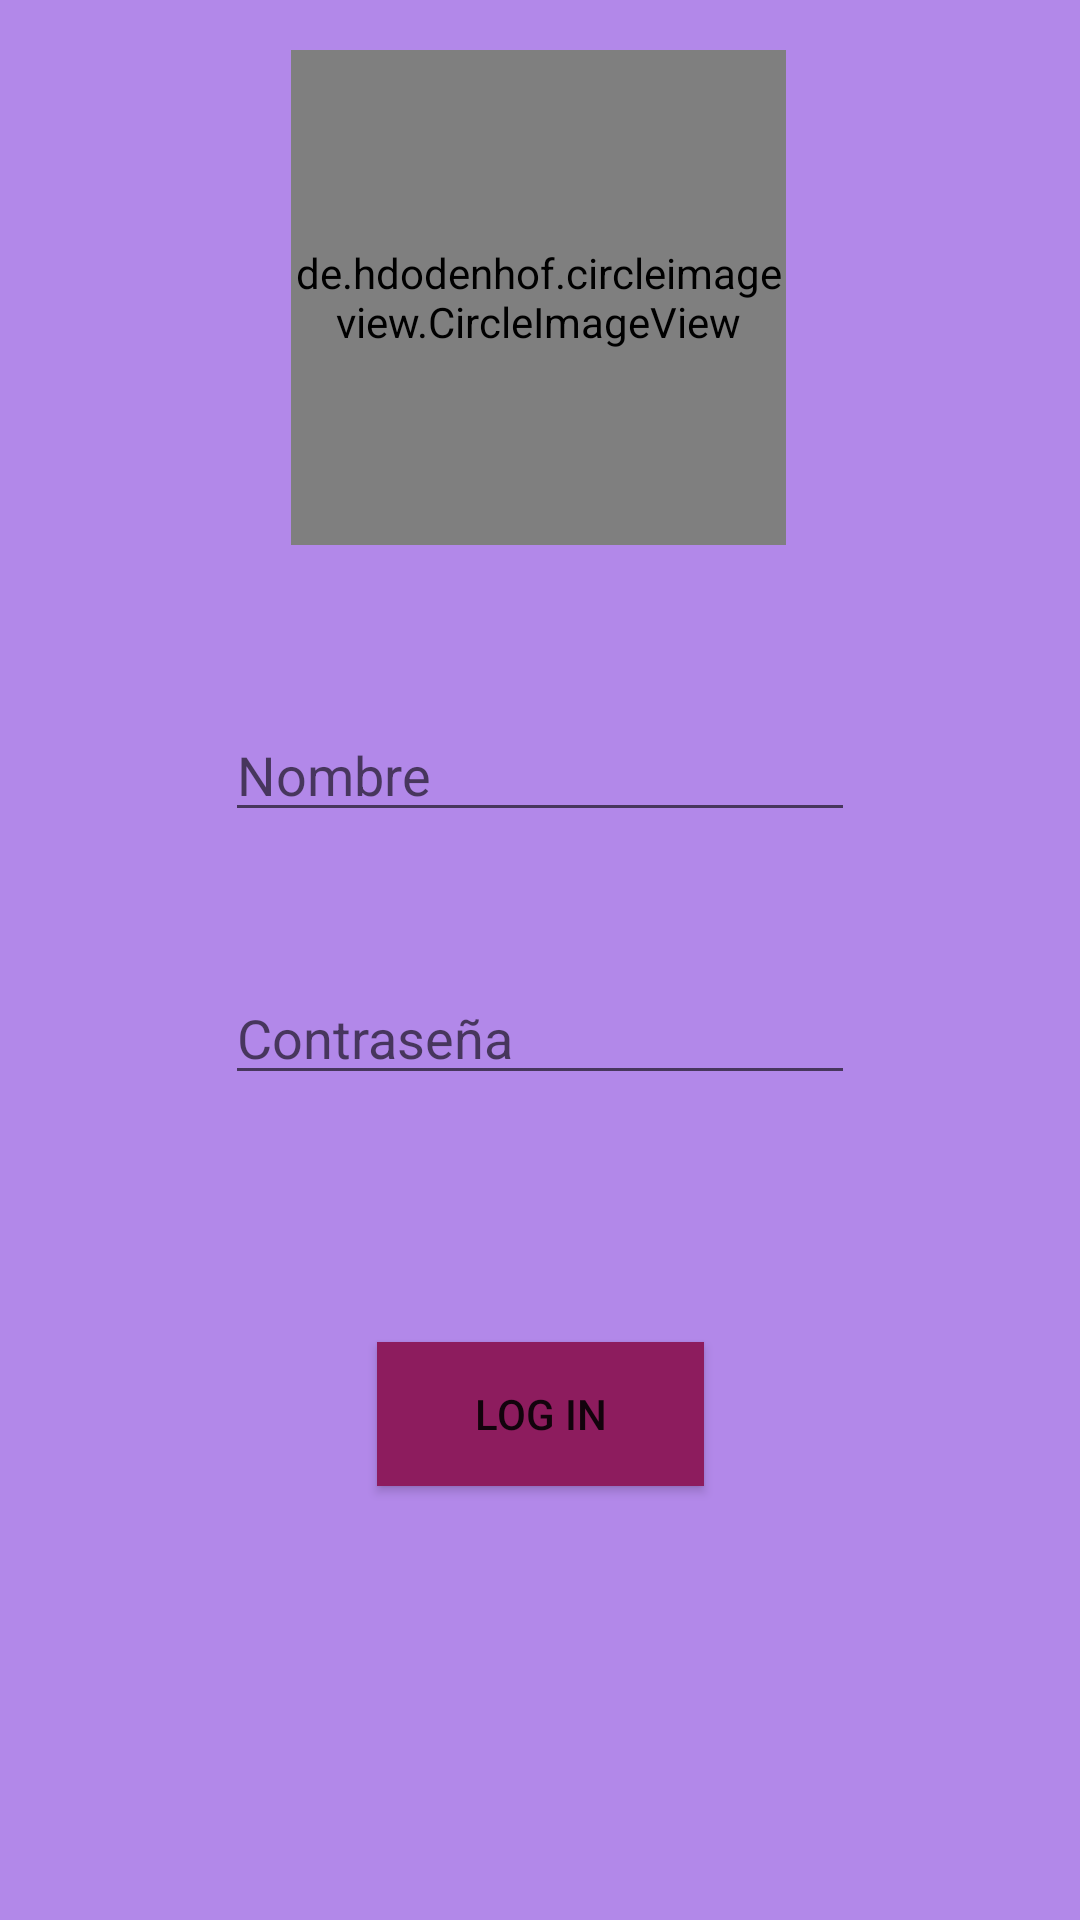

Produce the Android XML layout that renders to this screen, including the resource entries it uses.
<!-- AndroidManifest.xml: application theme AppTheme -->
<!-- res/layout/login.xml -->
<?xml version="1.0" encoding="utf-8"?>
<android.support.constraint.ConstraintLayout xmlns:android="http://schemas.android.com/apk/res/android"
    xmlns:app="http://schemas.android.com/apk/res-auto"
    xmlns:tools="http://schemas.android.com/tools"
    android:id="@+id/container"
    android:layout_width="match_parent"
    android:layout_height="match_parent"
    android:background="@color/colorPrimary">

    <de.hdodenhof.circleimageview.CircleImageView
        android:id="@+id/logo2"
        android:layout_width="165dp"
        android:layout_height="165dp"
        android:layout_centerHorizontal="true"
        android:layout_centerVertical="true"
        android:layout_weight="1"
        android:src="@mipmap/ic_launcher"
        app:layout_constraintBottom_toBottomOf="parent"
        app:layout_constraintEnd_toEndOf="parent"
        app:layout_constraintHorizontal_bias="0.498"
        app:layout_constraintStart_toStartOf="parent"
        app:layout_constraintTop_toTopOf="parent"
        app:layout_constraintVertical_bias="0.035" />

    <EditText
        android:id="@+id/nombre"
        style="@style/Widget.AppCompat.EditText"
        android:layout_width="wrap_content"
        android:layout_height="wrap_content"
        android:layout_marginEnd="8dp"
        android:layout_marginStart="8dp"
        android:layout_marginTop="236dp"
        android:ems="10"
        android:hint="@string/Nombre"
        android:inputType="textPersonName"
        app:layout_constraintEnd_toEndOf="parent"
        app:layout_constraintStart_toStartOf="parent"
        app:layout_constraintTop_toTopOf="parent" />

    <EditText
        android:id="@+id/pwd"
        android:layout_width="wrap_content"
        android:layout_height="wrap_content"
        android:layout_marginBottom="8dp"
        android:layout_marginEnd="8dp"
        android:layout_marginStart="8dp"
        android:layout_marginTop="8dp"
        android:ems="10"
        android:hint="@string/Pwd"
        android:inputType="textPassword"
        app:layout_constraintBottom_toBottomOf="parent"
        app:layout_constraintEnd_toEndOf="parent"
        app:layout_constraintStart_toStartOf="parent"
        app:layout_constraintTop_toBottomOf="@+id/nombre"
        app:layout_constraintVertical_bias="0.126" />

    <Button
        android:id="@+id/btnLogin"
        android:layout_width="109dp"
        android:layout_height="48dp"
        android:layout_marginBottom="8dp"
        android:layout_marginEnd="8dp"
        android:layout_marginStart="8dp"
        android:layout_marginTop="8dp"
        android:background="@color/colorPrimaryDark"
        android:text="@string/Log"
        app:layout_constraintBottom_toBottomOf="parent"
        app:layout_constraintEnd_toEndOf="parent"
        app:layout_constraintStart_toStartOf="parent"
        app:layout_constraintTop_toBottomOf="@+id/pwd"
        app:layout_constraintVertical_bias="0.352" />

</android.support.constraint.ConstraintLayout>
<!-- resources referenced by this layout -->
<resources>
  <color name="colorPrimary">#b288e9</color>
  <color name="colorPrimaryDark">#8d1c5e</color>
  <string name="Log">Log In</string>
  <string name="Nombre">Nombre</string>
  <string name="Pwd">Contraseña</string>
  <style name="AppTheme" parent="Theme.AppCompat.Light.DarkActionBar">
          
          <item name="colorPrimary">@color/colorPrimary</item>
          <item name="colorPrimaryDark">@color/colorPrimaryDark</item>
          <item name="colorAccent">@color/colorAccent</item>
      </style>
  <color name="colorAccent">#f0a239</color>
</resources>
